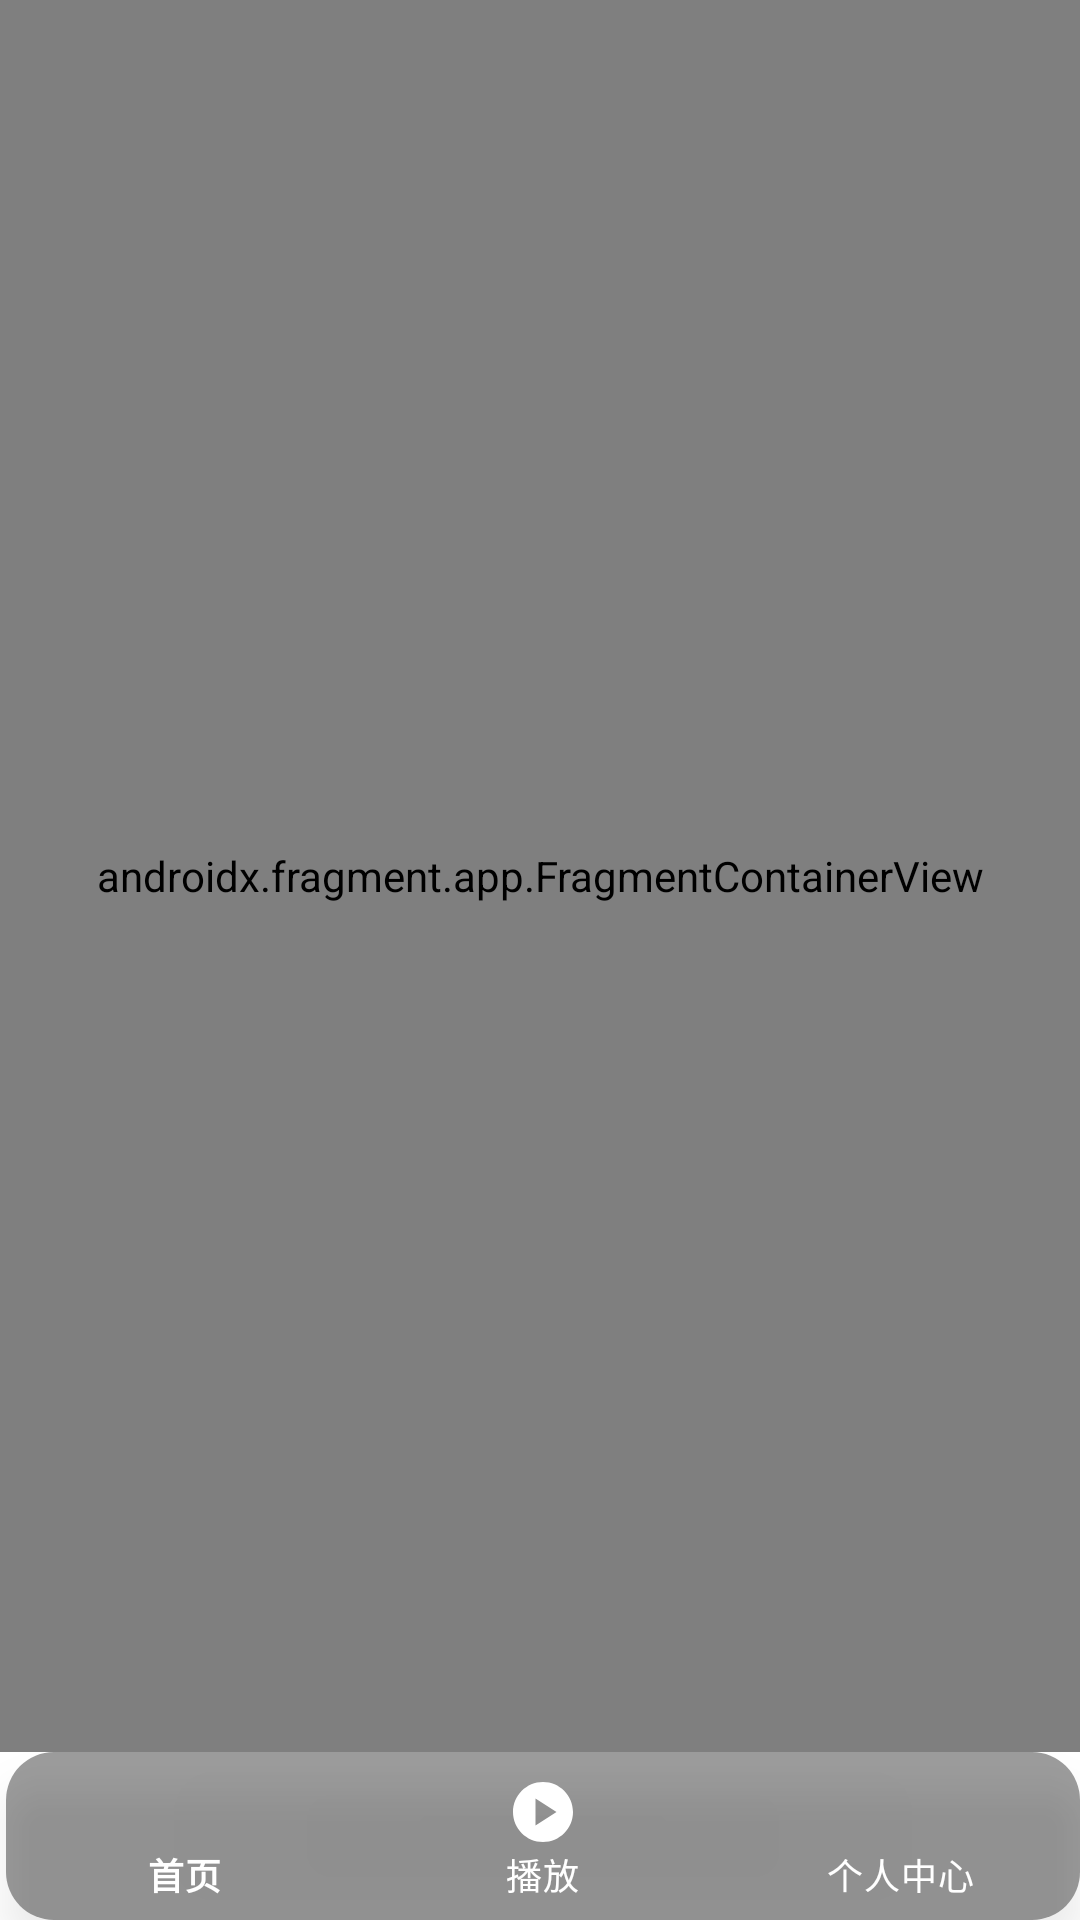

Android layout source for this screen:
<!-- AndroidManifest.xml: application theme Theme.Tuneplay -->
<!-- res/layout/activity_main.xml -->
<?xml version="1.0" encoding="utf-8"?>
<androidx.constraintlayout.widget.ConstraintLayout xmlns:android="http://schemas.android.com/apk/res/android"
    xmlns:app="http://schemas.android.com/apk/res-auto"
    android:id="@+id/container"
    android:layout_width="match_parent"
    android:layout_height="match_parent">

    <androidx.fragment.app.FragmentContainerView
        android:id="@+id/nav_host_fragment_activity_main"
        android:name="androidx.navigation.fragment.NavHostFragment"
        android:layout_width="match_parent"
        android:layout_height="0dp"
        android:background="@color/dark_background"
        app:defaultNavHost="true"
        app:layout_constraintBottom_toTopOf="@id/mini_player"
        app:layout_constraintEnd_toEndOf="parent"
        app:layout_constraintStart_toStartOf="parent"
        app:layout_constraintTop_toTopOf="parent"
        app:navGraph="@navigation/mobile_navigation" />

    <include
        android:id="@+id/mini_player"
        layout="@layout/layout_mini_player"
        android:layout_width="0dp"
        android:layout_height="@dimen/mini_player_height"
        android:visibility="gone"
        app:layout_constraintBottom_toTopOf="@id/nav_view"
        app:layout_constraintEnd_toEndOf="parent"
        app:layout_constraintStart_toStartOf="parent" />

    <com.google.android.material.bottomnavigation.BottomNavigationView
        android:id="@+id/nav_view"
        android:layout_width="0dp"
        android:layout_height="wrap_content"
        android:layout_marginStart="2dp"
        android:layout_marginEnd="0dp"
        android:layout_marginBottom="0dp"
        android:background="@drawable/bg_bottom_nav"
        app:itemIconTint="@color/white"
        app:itemTextColor="@color/white"
        app:layout_constraintBottom_toBottomOf="parent"
        app:layout_constraintEnd_toEndOf="parent"
        app:layout_constraintStart_toStartOf="parent"
        app:menu="@menu/bottom_nav_menu" />

</androidx.constraintlayout.widget.ConstraintLayout>
<!-- res/layout/layout_mini_player.xml (included above) -->
<?xml version="1.0" encoding="utf-8"?>
<androidx.constraintlayout.widget.ConstraintLayout xmlns:android="http://schemas.android.com/apk/res/android"
    xmlns:app="http://schemas.android.com/apk/res-auto"
    xmlns:tools="http://schemas.android.com/tools"
    android:layout_width="match_parent"
    android:layout_height="@dimen/mini_player_height"
    android:background="@drawable/bg_mini_player"
    android:clickable="true"
    android:focusable="true"
    android:elevation="@dimen/mini_player_elevation"
    android:paddingHorizontal="8dp"
    tools:visibility="visible">

    <ProgressBar
        android:id="@+id/seek_mini"
        style="?android:attr/progressBarStyleHorizontal"
        android:layout_width="0dp"
        android:layout_height="@dimen/mini_player_seekbar_height"
        android:max="1000"
        android:progressTint="@color/button_white"
        android:progressBackgroundTint="@color/gray_outline"
        app:layout_constraintEnd_toEndOf="parent"
        app:layout_constraintStart_toStartOf="parent"
        app:layout_constraintTop_toTopOf="parent" />

    <FrameLayout
        android:id="@+id/fl_mini_album_art"
        android:layout_width="@dimen/mini_player_art_size"
        android:layout_height="@dimen/mini_player_art_size"
        app:layout_constraintBottom_toBottomOf="parent"
        app:layout_constraintStart_toStartOf="parent"
        app:layout_constraintTop_toTopOf="parent">

        <ImageView
            android:id="@+id/iv_mini_album_art"
            android:layout_width="match_parent"
            android:layout_height="match_parent"
            android:contentDescription="Album Art"
            android:scaleType="centerCrop"
            android:src="@drawable/ic_music_note" />
    </FrameLayout>

    <LinearLayout
        android:id="@+id/ll_mini_meta"
        android:layout_width="0dp"
        android:layout_height="wrap_content"
        android:layout_marginStart="12dp"
        android:layout_marginEnd="8dp"
        android:orientation="vertical"
        app:layout_constraintBottom_toBottomOf="parent"
        app:layout_constraintEnd_toStartOf="@+id/ll_mini_controls"
        app:layout_constraintStart_toEndOf="@+id/fl_mini_album_art"
        app:layout_constraintTop_toTopOf="parent">

        <TextView
            android:id="@+id/tv_mini_title"
            android:layout_width="match_parent"
            android:layout_height="wrap_content"
            android:ellipsize="end"
            android:maxLines="1"
            android:textColor="@color/text_primary"
            android:textSize="14sp"
            android:textStyle="bold"
            tools:text="Song Title" />

        <TextView
            android:id="@+id/tv_mini_artist"
            android:layout_width="match_parent"
            android:layout_height="wrap_content"
            android:ellipsize="end"
            android:maxLines="1"
            android:textColor="@color/text_secondary"
            android:textSize="12sp"
            tools:text="Artist" />
    </LinearLayout>

    <LinearLayout
        android:id="@+id/ll_mini_controls"
        android:layout_width="wrap_content"
        android:layout_height="wrap_content"
        android:gravity="center_vertical"
        app:layout_constraintBottom_toBottomOf="parent"
        app:layout_constraintEnd_toEndOf="parent"
        app:layout_constraintTop_toTopOf="parent">

        <ImageButton
            android:id="@+id/btn_mini_skip_prev"
            android:layout_width="@dimen/mini_player_button"
            android:layout_height="@dimen/mini_player_button"
            android:background="?attr/selectableItemBackgroundBorderless"
            android:contentDescription="Skip Previous"
            android:src="@android:drawable/ic_media_previous"
            android:tint="@color/button_white" />

        <ImageButton
            android:id="@+id/btn_mini_play_pause"
            android:layout_width="@dimen/mini_player_button"
            android:layout_height="@dimen/mini_player_button"
            android:background="?attr/selectableItemBackgroundBorderless"
            android:contentDescription="Play/Pause"
            android:src="@android:drawable/ic_media_play"
            android:tint="@color/button_white" />

        <ImageButton
            android:id="@+id/btn_mini_skip_next"
            android:layout_width="@dimen/mini_player_button"
            android:layout_height="@dimen/mini_player_button"
            android:background="?attr/selectableItemBackgroundBorderless"
            android:contentDescription="Skip Next"
            android:src="@android:drawable/ic_media_next"
            android:tint="@color/button_white" />
    </LinearLayout>

</androidx.constraintlayout.widget.ConstraintLayout>
<!-- resources referenced by this layout -->
<resources>
  <color name="button_white">#FFFFFFFF</color>
  <color name="dark_background">#FF080808</color>
  <color name="gray_outline">#FF444444</color>
  <color name="text_primary">#FFFFFFFF</color>
  <color name="text_secondary">#FFCCCCCC</color>
  <color name="white">#FFFFFFFF</color>
  <dimen name="mini_player_art_size">40dp</dimen>
  <dimen name="mini_player_button">36dp</dimen>
  <dimen name="mini_player_elevation">4dp</dimen>
  <dimen name="mini_player_height">64dp</dimen>
  <dimen name="mini_player_seekbar_height">2dp</dimen>
  <!-- drawable bg_bottom_nav (drawable) -->
  <?xml version="1.0" encoding="utf-8"?>
  <shape xmlns:android="http://schemas.android.com/apk/res/android"
      android:shape="rectangle">
      <solid android:color="@color/nav_surface" />
      <corners android:radius="16dp" />
  </shape>
  <!-- drawable bg_mini_player (drawable) -->
  <?xml version="1.0" encoding="utf-8"?>
  <layer-list xmlns:android="http://schemas.android.com/apk/res/android">
      <item>
          <shape android:shape="rectangle">
              <solid android:color="@color/nav_surface" />
              <corners
                  android:radius="20dp" />
          </shape>
      </item>
      <item>
          <shape android:shape="rectangle">
              <stroke android:width="0.5dp" android:color="@color/glass_border" />
              <solid android:color="@android:color/transparent" />
              <corners
                  android:radius="20dp" />
          </shape>
      </item>
  </layer-list>
  <!-- drawable ic_music_note (drawable) -->
  <vector xmlns:android="http://schemas.android.com/apk/res/android"
      android:width="24dp"
      android:height="24dp"
      android:viewportWidth="24"
      android:viewportHeight="24"
      android:tint="@color/text_caption">
      <path
          android:fillColor="@android:color/white"
          android:pathData="M12,3v10.55c-0.59,-0.34 -1.27,-0.55 -2,-0.55C7.79,13 6,14.79 6,17s1.79,4 4,4s4,-1.79 4,-4V7h4V3H12z"/>
  </vector>
  <style name="Theme.Tuneplay" parent="Theme.MaterialComponents.DayNight.NoActionBar">
          
          <item name="colorPrimary">@color/black</item>
          <item name="colorPrimaryVariant">@color/black</item>
          <item name="colorOnPrimary">@color/white</item>
  
          
          <item name="colorSecondary">@color/button_white</item>
          <item name="colorSecondaryVariant">@color/white</item>
          <item name="colorOnSecondary">@color/on_button_white</item>
  
          
          <item name="android:colorBackground">@color/dark_background</item>
          <item name="colorSurface">@color/dark_surface</item>
          <item name="colorOnSurface">@color/text_primary</item>
  
          
          <item name="android:windowBackground">@android:color/transparent</item>
  
          
          <item name="android:statusBarColor">@color/black</item>
          <item name="android:navigationBarColor">@color/black</item>
      </style>
  <color name="nav_surface">#66080808</color>
  <color name="glass_border">#26FFFFFF</color>
  <color name="text_caption">#FF999999</color>
  <color name="black">#FF000000</color>
  <color name="on_button_white">#FF000000</color>
  <color name="dark_surface">#FF1A1A1A</color>
</resources>
